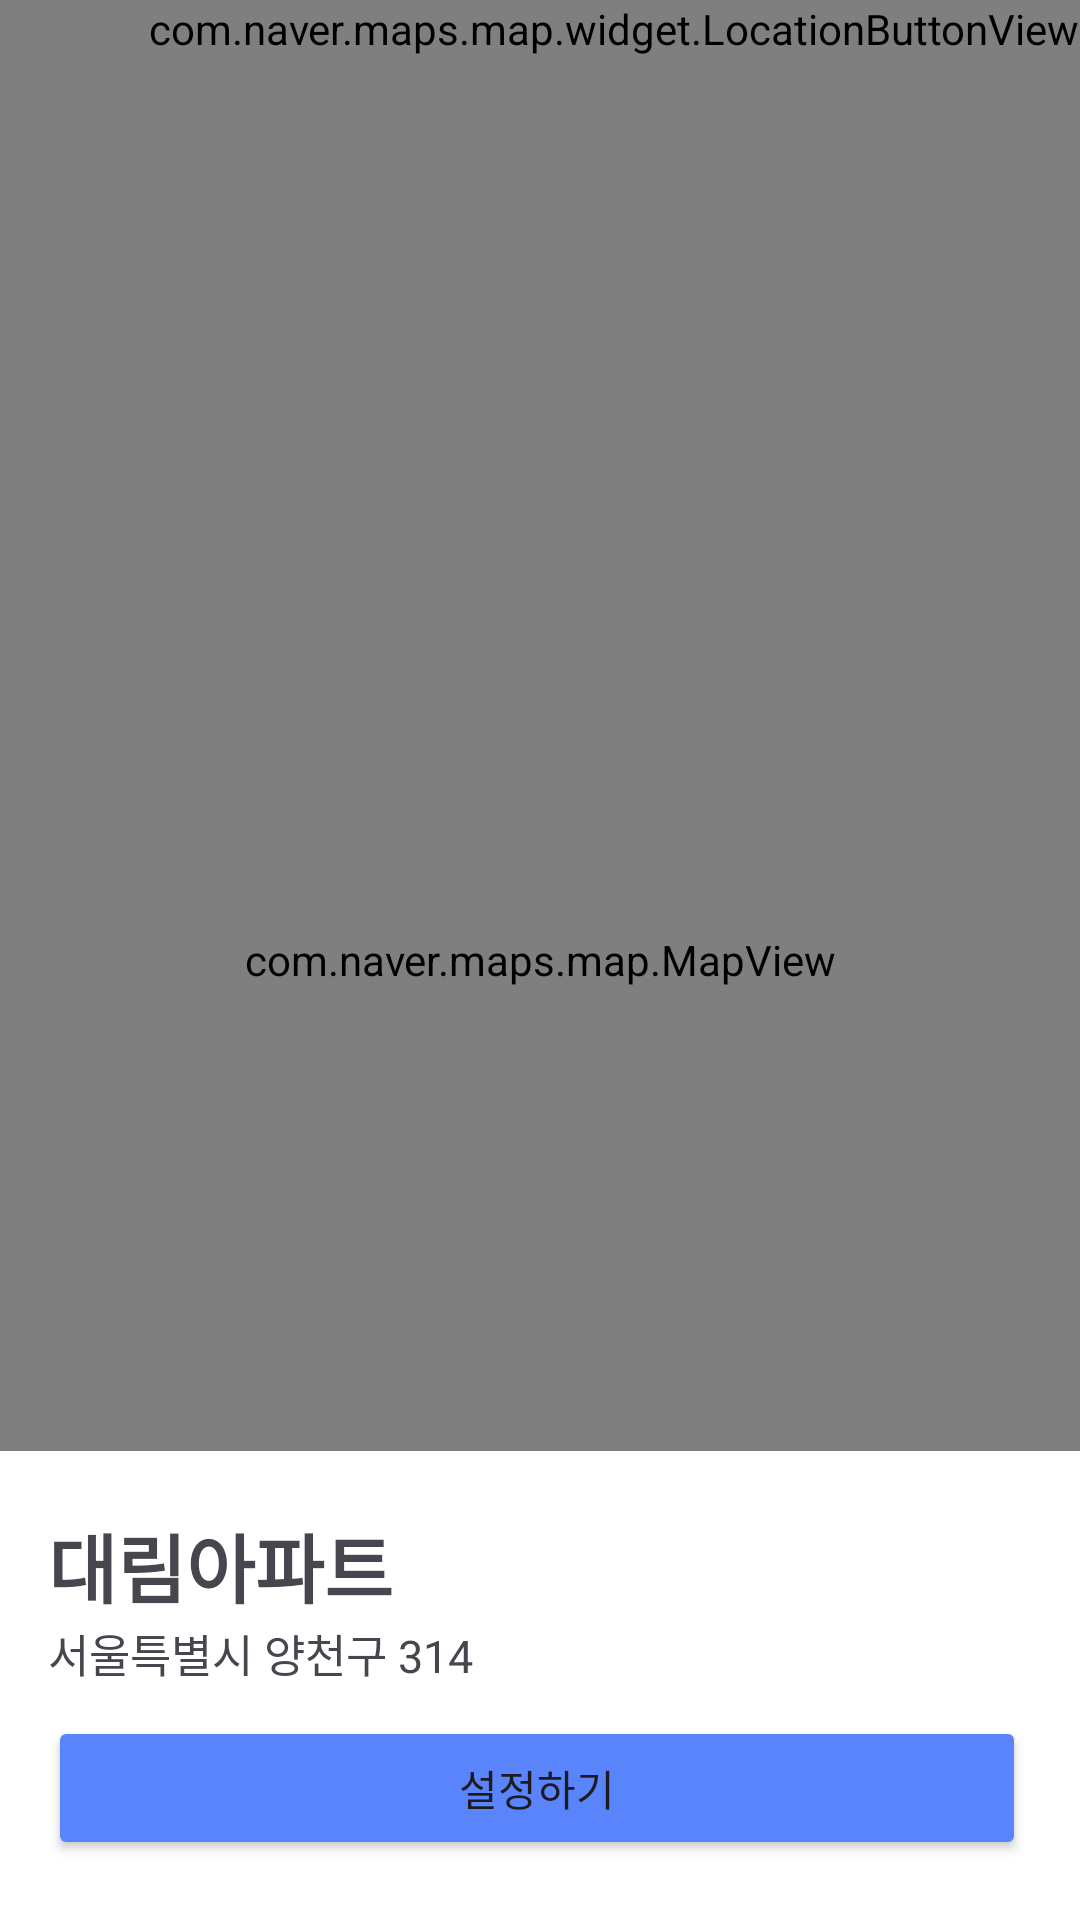

Produce the Android XML layout that renders to this screen, including the resource entries it uses.
<!-- AndroidManifest.xml: application theme Theme.DeliveryApplication -->
<!-- res/layout/activity_naver_map.xml -->
<?xml version="1.0" encoding="utf-8"?>
<FrameLayout xmlns:android="http://schemas.android.com/apk/res/android"
    xmlns:tools="http://schemas.android.com/tools"
    android:layout_width="match_parent"
    android:layout_height="match_parent"
    tools:context=".NaverMapActivity">

    <com.naver.maps.map.MapView
        android:id="@+id/map_view"
        android:layout_width="match_parent"
        android:layout_height="match_parent" />

    <com.google.android.material.bottomappbar.BottomAppBar
        android:layout_width="match_parent"
        android:layout_height="wrap_content"
        android:backgroundTint="@color/white"
        android:layout_gravity="bottom"
        android:padding="20dp"
        tools:ignore="BottomAppBar">

        <LinearLayout
            android:layout_width="match_parent"
            android:layout_height="match_parent"
            android:orientation="vertical">

            <TextView
                android:id="@+id/address_title_TextView"
                android:layout_width="match_parent"
                android:layout_height="wrap_content"
                android:text="대림아파트"
                android:textStyle="bold"
                android:textSize="25sp" />

            <TextView
                android:id="@+id/address_TextView"
                android:layout_width="match_parent"
                android:layout_height="wrap_content"
                android:text="서울특별시 양천구 314"
                android:textSize="15sp" />

            <Button
                android:id="@+id/set_Button"
                android:layout_width="match_parent"
                android:layout_height="wrap_content"
                android:text="설정하기"
                android:layout_marginTop="10dp"
                android:layout_marginEnd="10dp"
                android:backgroundTint="@color/blue" />

        </LinearLayout>

    </com.google.android.material.bottomappbar.BottomAppBar>

    <ImageButton
        android:id="@+id/close_ImageButton"
        android:layout_width="wrap_content"
        android:layout_height="wrap_content"
        android:padding="20dp"
        android:src="@drawable/ic_close"
        android:background="@android:color/transparent"/>

    <com.naver.maps.map.widget.LocationButtonView
        android:id="@+id/locationButtonView"
        android:layout_width="wrap_content"
        android:layout_height="wrap_content"
        android:layout_gravity="right"/>

</FrameLayout>
<!-- resources referenced by this layout -->
<resources>
  <color name="blue">#5984FC</color>
  <color name="white">#FFFFFFFF</color>
  <style name="Theme.DeliveryApplication" parent="Base.Theme.DeliveryApplication" />
  <style name="Base.Theme.DeliveryApplication" parent="Theme.Material3.DayNight.NoActionBar">
          <item name="android:statusBarColor">@color/white</item>
      </style>
</resources>
